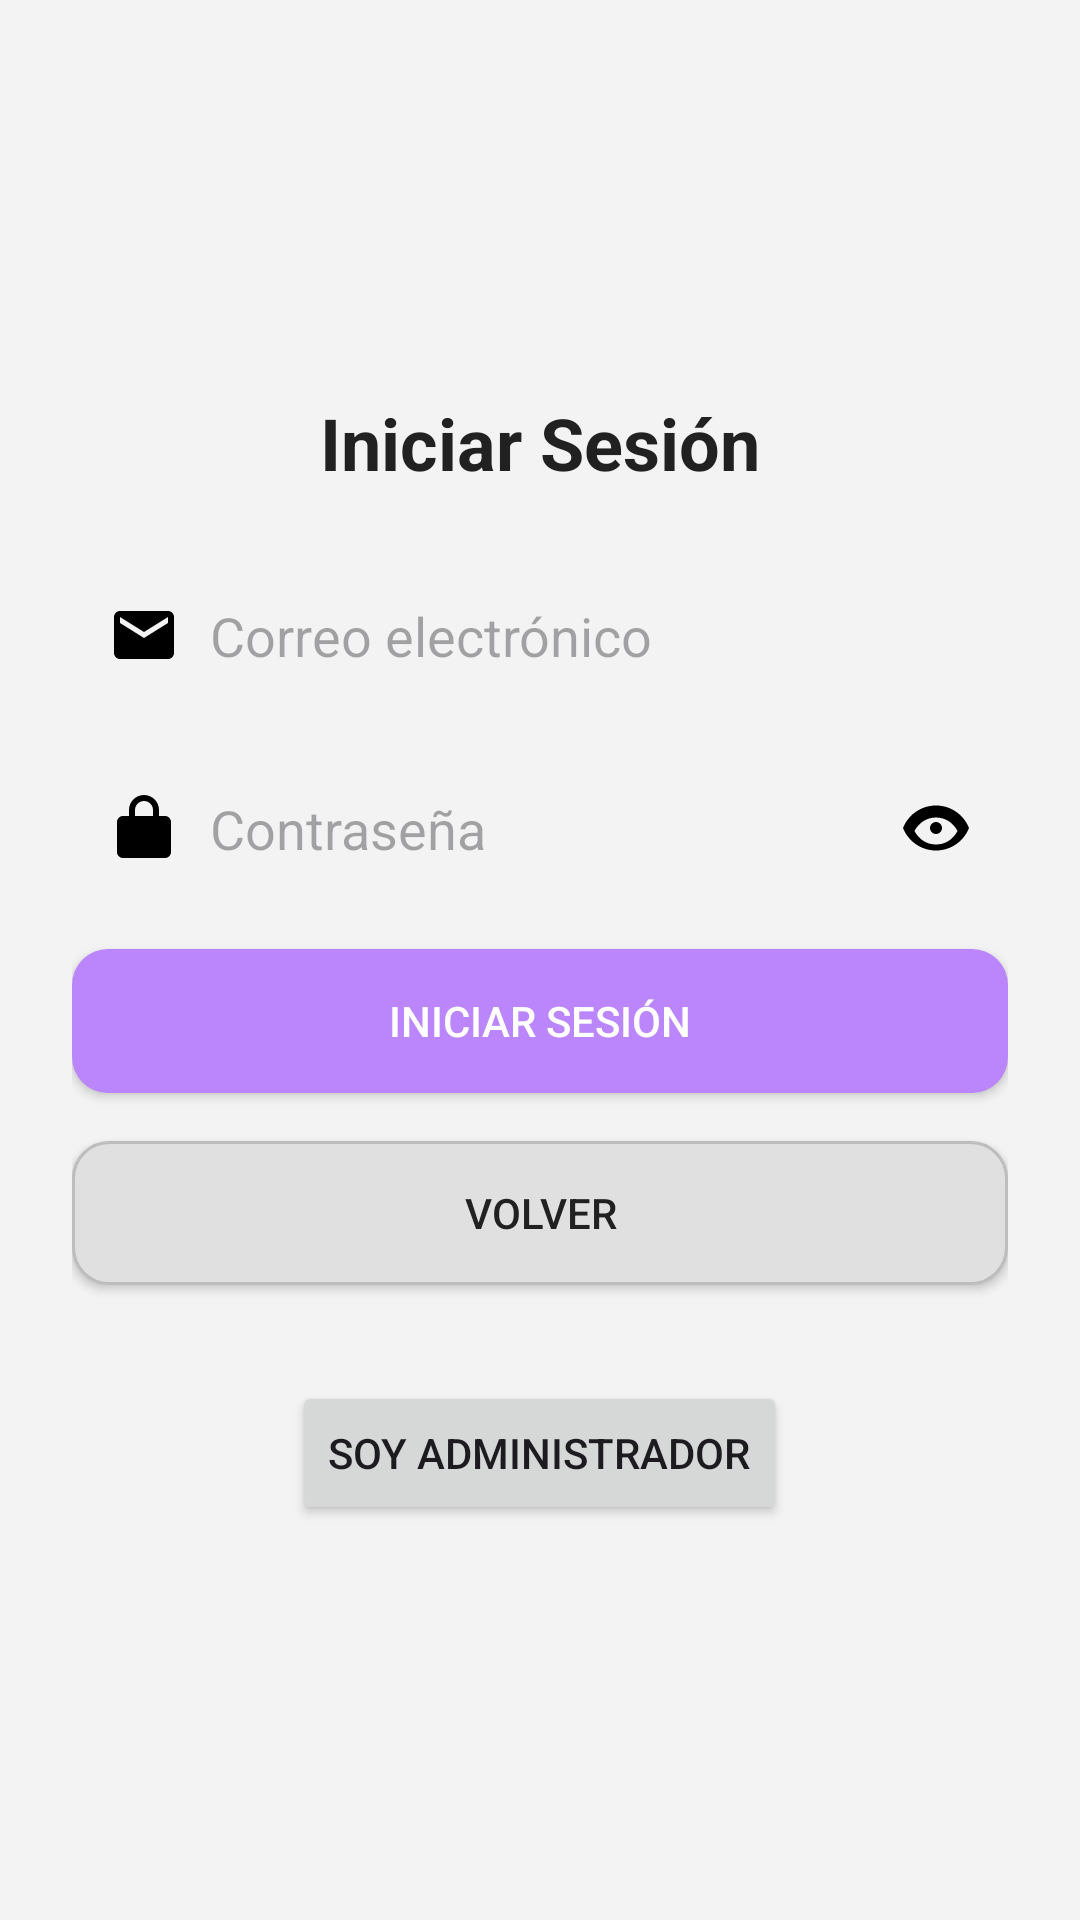

This screen was rendered from an Android layout file. Write that file and the resources it references.
<!-- AndroidManifest.xml: application theme Theme.EcoAsh -->
<!-- res/layout/activity_login.xml -->
<?xml version="1.0" encoding="utf-8"?>
<LinearLayout xmlns:android="http://schemas.android.com/apk/res/android"
    android:layout_width="match_parent"
    android:layout_height="match_parent"
    android:orientation="vertical"
    android:padding="24dp"
    android:gravity="center"
    android:background="@color/background">

    
    <TextView
        android:id="@+id/loginTitle"
        android:layout_width="wrap_content"
        android:layout_height="wrap_content"
        android:text="Iniciar Sesión"
        android:textSize="24sp"
        android:textStyle="bold"
        android:textColor="@color/primaryText"
        android:layout_marginBottom="24dp" />

    
    <AutoCompleteTextView
        android:id="@+id/emailEditText"
        android:layout_width="match_parent"
        android:layout_height="wrap_content"
        android:hint="Correo electrónico"
        android:inputType="textEmailAddress"
        android:drawableStart="@drawable/ic_email"
        android:drawablePadding="10dp"
        android:padding="12dp"
        android:layout_marginBottom="16dp"
        android:background="@drawable/custom_edittext" />

    
    <RelativeLayout
        android:layout_width="match_parent"
        android:layout_height="wrap_content"
        android:layout_marginBottom="16dp">

        <EditText
            android:id="@+id/passwordEditText"
            android:layout_width="match_parent"
            android:layout_height="wrap_content"
            android:hint="Contraseña"
            android:inputType="textPassword"
            android:padding="12dp"
            android:drawableStart="@drawable/ic_lock_password"
            android:drawablePadding="10dp"
            android:background="@drawable/custom_edittext" />

        <ImageButton
            android:id="@+id/viewPasswordButton"
            android:layout_width="wrap_content"
            android:layout_height="wrap_content"
            android:src="@drawable/ic_eye_closed"
            android:background="?android:attr/selectableItemBackgroundBorderless"
            android:layout_alignParentEnd="true"
            android:layout_centerVertical="true"
            android:padding="12dp" />
    </RelativeLayout>

    
    <Button
        android:id="@+id/loginButton"
        android:layout_width="match_parent"
        android:layout_height="wrap_content"
        android:text="Iniciar sesión"
        android:background="@drawable/custom_button"
        android:textColor="@color/white"
        android:layout_marginBottom="16dp" />



    
    <TextView
        android:id="@+id/loadingMessage"
        android:layout_width="wrap_content"
        android:layout_height="wrap_content"
        android:visibility="gone"
        android:text="Iniciando sesión..."
        android:textColor="@color/primaryText"
        android:layout_marginTop="8dp"
        android:gravity="center" />

    
    <Button
        android:id="@+id/backButton"
        android:layout_width="match_parent"
        android:layout_height="wrap_content"
        android:text="Volver"
        android:background="@drawable/custom_button_secondary"
        android:textColor="@color/primaryText"
        android:layout_marginBottom="16dp" />
    <Button
        android:id="@+id/btnAdminRegister"
        android:layout_width="wrap_content"
        android:layout_height="wrap_content"
        android:text="Soy administrador"
        android:layout_marginTop="16dp"
        android:layout_gravity="center" />
</LinearLayout>
<!-- resources referenced by this layout -->
<resources>
  <color name="background">#F3F3F3</color>
  <color name="primaryText">#212121</color>
  <color name="white">#FFFFFF</color>
  <!-- drawable custom_button (drawable) -->
  <selector xmlns:android="http://schemas.android.com/apk/res/android">
      
      <item android:state_pressed="true">
          <shape>
              <solid android:color="@color/teal_700" /> 
              <corners android:radius="12dp" /> 
          </shape>
      </item>
  
      
      <item>
          <shape>
              <solid android:color="@color/purple_200" /> 
              <corners android:radius="12dp" /> 
          </shape>
      </item>
  </selector>
  <!-- drawable custom_button_secondary (drawable) -->
  <shape xmlns:android="http://schemas.android.com/apk/res/android">
      <solid android:color="#E0E0E0" />
      <corners android:radius="12dp" />
      <stroke android:width="1dp" android:color="#BDBDBD" />
  </shape>
  <!-- drawable ic_email (drawable) -->
  <vector xmlns:android="http://schemas.android.com/apk/res/android"
      android:width="24dp"
      android:height="24dp"
      android:viewportWidth="24"
      android:viewportHeight="24">
      <path
          android:fillColor="#FF000000"
          android:pathData="M20,4H4c-1.1,0 -2,0.9 -2,2v12c0,1.1 0.9,2 2,2h16c1.1,0 2,-0.9 2,-2V6c0,-1.1 -0.9,-2 -2,-2zM20,8l-8,5 -8,-5V6l8,5 8,-5v2z" />
  </vector>
  <!-- drawable ic_eye_closed (drawable) -->
  <vector xmlns:android="http://schemas.android.com/apk/res/android"
      android:width="24dp"
      android:height="24dp"
      android:viewportWidth="24"
      android:viewportHeight="24">
      <path
          android:fillColor="#FF000000"
          android:pathData="M12,4.5C7,4.5 2.73,7.61 1,12c1.73,4.39 6,7.5 11,7.5s9.27,-3.11 11,-7.5c-1.73,-4.39 -6,-7.5 -11,-7.5zM12,17.5c-3.06,0 -5.64,-1.64 -7.19,-4.5C6.36,10.14 8.94,8.5 12,8.5s5.64,1.64 7.19,4.5c-1.55,2.86 -4.13,4.5 -7.19,4.5zM12,10c-1.1,0 -2,0.9 -2,2s0.9,2 2,2 2,-0.9 2,-2 -0.9,-2 -2,-2z" />
  </vector>
  <!-- drawable ic_lock_password (drawable) -->
  <vector xmlns:android="http://schemas.android.com/apk/res/android"
      android:width="24dp"
      android:height="24dp"
      android:viewportWidth="24"
      android:viewportHeight="24">
      <path
          android:fillColor="#FF000000"
          android:pathData="M12,1C9.24,1 7,3.24 7,6v2H5c-1.11,0 -2,0.89 -2,2v10c0,1.11 0.89,2 2,2h14c1.11,0 2,-0.89 2,-2V10c0,-1.11 -0.89,-2 -2,-2h-2V6c0,-2.76 -2.24,-5 -5,-5zM9,8V6c0,-1.65 1.35,-3 3,-3s3,1.35 3,3v2H9z" />
  </vector>
  <style name="Theme.EcoAsh" parent="Base.Theme.EcoAsh" />
  <color name="teal_700">#00897B</color>
  <color name="purple_200">#BB86FC</color>
  <style name="Base.Theme.EcoAsh" parent="Theme.Material3.DayNight.NoActionBar">
          
          
      </style>
</resources>
